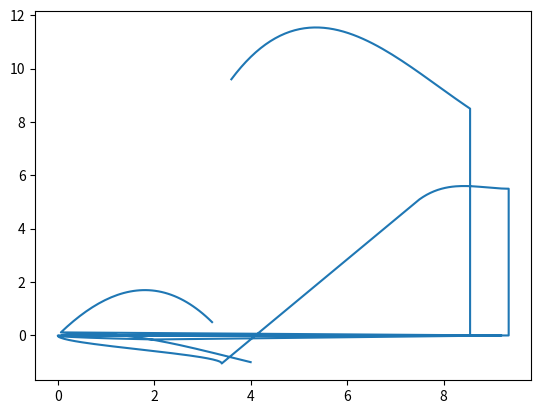

This chart was generated by the following Python code:
import matplotlib.pyplot as plt
import numpy as np
import math

def phi1(x):
    return (((x - 1)**2) * (2 * x + 1))

def phi2(x):
    return (x**2 * (-2 * x + 3))

def phi3(x): 
    return ((x - 1)**2 * x)

def phi4(x):
    return (x**2 * (x - 1))

def rotation(x, y, angle):
    vector = [0 - x[0], 0 - y[0]]

    for k in range (len(x)):
        x[k] += vector[0]
        y[k] += vector[1]

    if angle == 90:
        rot = [math.cos(math.pi/2), -math.sin(math.pi/2), math.sin(math.pi/2), math.cos(math.pi/2)]

    elif angle == 180:
        rot = [math.cos(math.pi), -math.sin(math.pi), math.sin(math.pi), math.cos(math.pi)]

    elif angle == 270:
        rot = [math.cos(math.pi*1.5), -math.sin(math.pi*1.5), math.sin(math.pi*1.5), math.cos(math.pi*1.5)] 

    xPrime = []
    yPrime = []

    for k in range (len(x)):
        xPrime.append(rot[0] * x[k] + rot[1] * y[k])
        yPrime.append(rot[2] * x[k] + rot[3] * y[k])

    for k in range (len(x)):
        xPrime[k] -= vector[0]
        yPrime[k] -= vector[1]

    return [xPrime, yPrime]

def hermiteModerne(x0, y0, tan0, x1, y1, tan1):
    interval = np.linspace(x0, x1, 50)
    x = []
    y = []

    for i in interval:
        x.append(i)
        phix = (i - x0)/(x1 - x0)
        y.append(y0 * phi1(phix) + y1 * phi2(phix) + (y0 - x0) * tan0 * phi3(phix) + (y0 - x0) * tan1 * phi4(phix))

    return [x,y]

abscisses = []
ordonnees = []

x = [3.6, 8.55, 7.5, 9.35, 9.2, 6, 6, 2, 2, 5.95]
y = [9.6, 8.5, 5.1, 5.5, 3.5, 3, 1.6, 2.6, 7, 7]
t = [2, -1, -1, 0, 1, -1, 0.2, -0.4, 1, 0.5]

for i in range (0, 8):
    listA = []
    listO = []
    C = hermiteModerne(x[i], y[i], t[i], x[i+1], y[i+1], t[i+1])
    for k in range(len(C[0])):
        listA.append(C[0][k])
        listO.append(C[1][k])

    if i in [1, 3, 5]:
        for k in range(len(listA)):
            abscisses.append(rotation(listA, listO, 90)[0][k])
            ordonnees.append(rotation(listA, listO, 90)[1][k])
        

    elif i in [4, 6]:
        for k in range(len(listA)):
            abscisses.append(rotation(listA, listO, 180)[0][k])
            ordonnees.append(rotation(listA, listO, 180)[1][k])

    elif i in [7, 9]:
        for k in range(len(listA)):
            abscisses.append(rotation(listA, listO, 270)[0][k])
            ordonnees.append(rotation(listA, listO, 270)[1][k])

    else :
        for k in range(len(listA)):
            abscisses.append(listA[k])
            ordonnees.append(listO[k])

plt.plot(abscisses, ordonnees)
plt.show()



    
